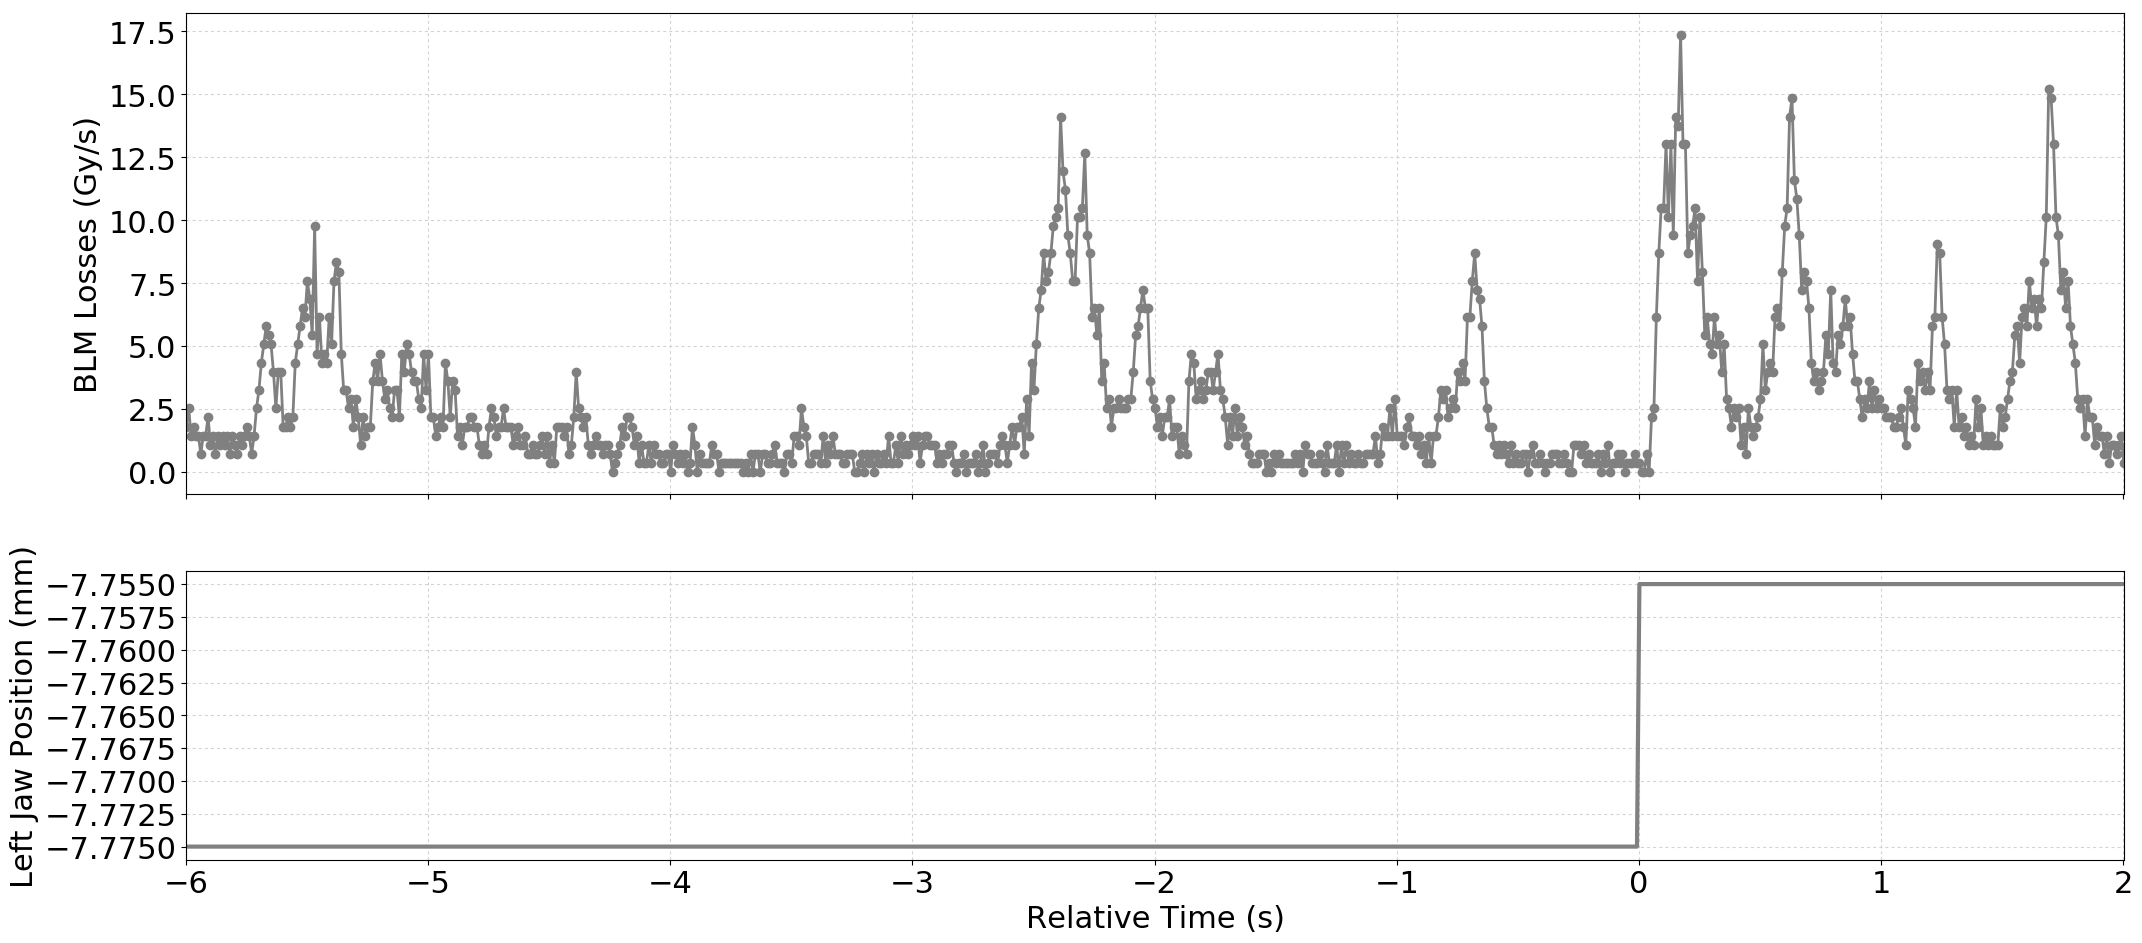

Data behind this chart, as committed beside it:
Timestamp, position, BLMTI.04L6.B2I11_TCSP.A4L6.B2
1493560607790, -7.775, 1.81e-06
1493560607800, -7.775, 2.5340000000000002e-06
1493560607810, -7.775, 1.4480000000000002e-06
1493560607820, -7.775, 1.81e-06
1493560607830, -7.775, 1.4480000000000002e-06
1493560607840, -7.775, 1.4480000000000002e-06
1493560607850, -7.775, 7.240000000000001e-07
1493560607860, -7.775, 1.4480000000000002e-06
1493560607870, -7.775, 1.4480000000000002e-06
1493560607880, -7.775, 2.1719999999999997e-06
1493560607890, -7.775, 1.0859999999999999e-06
1493560607900, -7.775, 1.4480000000000002e-06
1493560607910, -7.775, 7.240000000000001e-07
1493560607920, -7.775, 1.4480000000000002e-06
1493560607930, -7.775, 1.0859999999999999e-06
1493560607940, -7.775, 1.4480000000000002e-06
1493560607950, -7.775, 1.0859999999999999e-06
1493560607960, -7.775, 1.4480000000000002e-06
1493560607970, -7.775, 7.240000000000001e-07
1493560607980, -7.775, 1.4480000000000002e-06
1493560607990, -7.775, 1.0859999999999999e-06
1493560608000, -7.775, 7.240000000000001e-07
1493560608010, -7.775, 1.4480000000000002e-06
1493560608020, -7.775, 1.0859999999999999e-06
1493560608030, -7.775, 1.4480000000000002e-06
1493560608040, -7.775, 1.81e-06
1493560608050, -7.775, 1.4480000000000002e-06
1493560608060, -7.775, 7.240000000000001e-07
1493560608070, -7.775, 1.4480000000000002e-06
1493560608080, -7.775, 2.5340000000000002e-06
1493560608090, -7.775, 3.258e-06
1493560608100, -7.775, 4.343999999999999e-06
1493560608110, -7.775, 5.0680000000000004e-06
1493560608120, -7.775, 5.792000000000001e-06
1493560608130, -7.775, 5.43e-06
1493560608140, -7.775, 5.0680000000000004e-06
1493560608150, -7.775, 3.982e-06
1493560608160, -7.775, 2.5340000000000002e-06
1493560608170, -7.775, 3.982e-06
1493560608180, -7.775, 3.982e-06
1493560608190, -7.775, 1.81e-06
1493560608200, -7.775, 1.81e-06
1493560608210, -7.775, 2.1719999999999997e-06
1493560608220, -7.775, 1.81e-06
1493560608230, -7.775, 2.1719999999999997e-06
1493560608240, -7.775, 4.343999999999999e-06
1493560608250, -7.775, 5.0680000000000004e-06
1493560608260, -7.775, 5.792000000000001e-06
1493560608270, -7.775, 6.516e-06
1493560608280, -7.775, 6.154e-06
1493560608290, -7.775, 7.602e-06
1493560608300, -7.775, 6.877999999999999e-06
1493560608310, -7.775, 5.43e-06
1493560608320, -7.775, 9.774e-06
1493560608330, -7.775, 4.706e-06
1493560608340, -7.775, 6.154e-06
1493560608350, -7.775, 4.343999999999999e-06
1493560608360, -7.775, 4.706e-06
1493560608370, -7.775, 4.343999999999999e-06
1493560608380, -7.775, 6.154e-06
... 741 more rows
